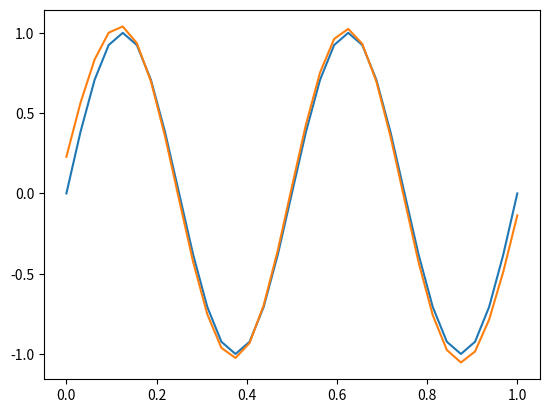

Generate this figure with matplotlib:
import numpy as np
from scipy.sparse import diags
import matplotlib.pyplot as plt
L = 0.8

def sq_wave(xn): #1 from 0.25 to 0.75, 0 elsewhere
    return np.all([xn>=0.25,xn<=0.75],axis=0)*1
def gaussian(xn):
    return np.exp(-100*(xn-0.5)**2)
def sine(xn,k):
    return np.sin(2*np.pi*k*xn)

#Forward upwind, of the form: u_k,l+1 = u_k - lmbda*(u_k - u_k-1)
res = []
for p in range(5,6):
    ne = 2**p
    #third "diag" is the periodic BC for the right elem wrapping to the left
    A = diags([1-L,L,L],[0,-1,ne],shape=(ne+1,ne+1))
    xn = np.linspace(0,1,ne+1)
    
    u0 = sine(xn,2) #Save for later comparison to calc L2 norm
    u = u0.copy()
    for t in range(int(ne/L)+1):
        u = A@u
    res.append(np.sqrt(np.sum((u0-u)**2)/ne)) #discrete L2 norm
plt.plot(xn,u0)
plt.plot(xn,u*1.7)

#ne = 2**np.arange(6,15)
#plt.figure(figsize=(8,6))
#plt.loglog(ne,res,'.')
#m, b = np.polyfit(np.log10(ne), np.log10(res), 1)
#plt.loglog(ne, 10**(m*np.log10(ne) + b), '-')
#plt.xlabel('Number of grid points')
#plt.ylabel('Discrete L2 norm of error')